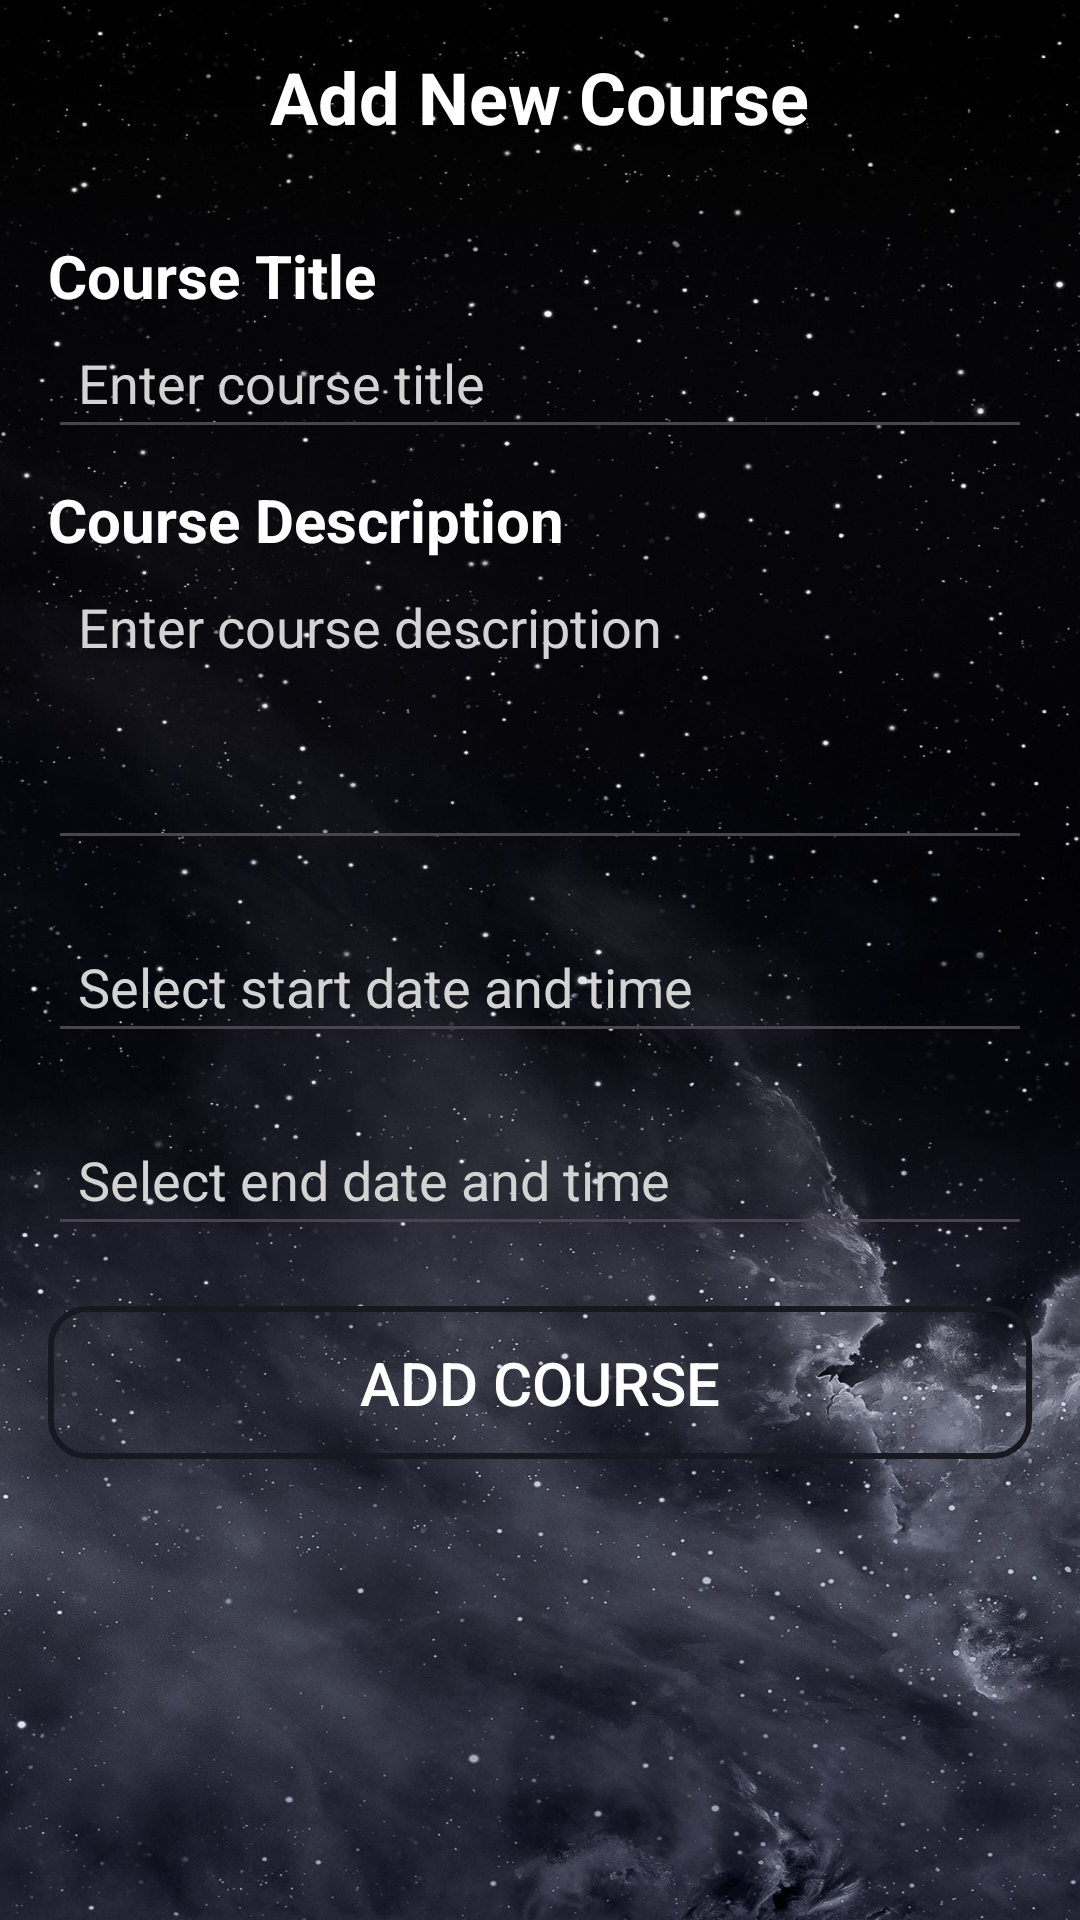

The Android layout XML behind this screen, and the referenced resources:
<!-- AndroidManifest.xml: application theme Theme.SkillsExchangeMobileApp -->
<!-- res/layout/resource_people_activity_scheduling.xml -->
<?xml version="1.0" encoding="utf-8"?>
    <LinearLayout
        xmlns:android="http://schemas.android.com/apk/res/android"
        android:layout_width="match_parent"
        android:layout_height="wrap_content"
        android:orientation="vertical"
        android:background="@drawable/background_image"
        android:padding="16dp">

        
        <TextView
            android:layout_width="wrap_content"
            android:layout_height="wrap_content"
            android:text="Add New Course"
            android:textSize="24sp"
            android:textStyle="bold"
            android:textColor="@color/white"
            android:layout_gravity="center"
            android:layout_marginBottom="20dp" />

        
        <TextView
            android:layout_width="wrap_content"
            android:layout_height="wrap_content"
            android:text="Course Title"
            android:textColor="@color/white"
            android:textSize="20sp"
            android:textStyle="bold"
            android:layout_marginTop="10dp" />
        <EditText
            android:id="@+id/courseTitleEditText"
            android:layout_width="match_parent"
            android:layout_height="wrap_content"
            android:hint="Enter course title"
            android:textColor="@color/white"
            android:textColorHint="@color/light_gray"
            android:padding="10dp"/>


        
        <TextView
            android:layout_width="wrap_content"
            android:layout_height="wrap_content"
            android:text="Course Description"
            android:textColor="@color/white"
            android:textSize="20sp"
            android:textStyle="bold"
            android:layout_marginTop="10dp" />
        <EditText
            android:id="@+id/courseDescriptionEditText"
            android:layout_width="match_parent"
            android:layout_height="wrap_content"
            android:hint="Enter course description"
            android:textColor="@color/white"
            android:textColorHint="@color/light_gray"
            android:padding="10dp"
            android:minHeight="100dp"
            android:gravity="top"
            android:inputType="textMultiLine" />

    <EditText
        android:id="@+id/courseStartDateEditText"
        android:layout_width="match_parent"
        android:layout_height="wrap_content"
        android:hint="Select start date and time"
        android:layout_marginTop="20dp"
        android:textColorHint="@color/light_gray"
        android:textColor="@color/white"
        android:padding="10dp"
        android:focusable="false"
        android:clickable="true" />

    <EditText
        android:id="@+id/courseEndDateEditText"
        android:layout_width="match_parent"
        android:layout_height="wrap_content"
        android:hint="Select end date and time"
        android:textColorHint="@color/light_gray"
        android:layout_marginTop="20dp"
        android:textColor="@color/white"
        android:padding="10dp"
        android:focusable="false"
        android:clickable="true" />


    
        <Button
            android:id="@+id/addCourseButton"
            android:layout_width="match_parent"
            android:layout_height="wrap_content"
            android:text="Add Course"
            android:layout_marginTop="20dp"
            android:layout_centerHorizontal="true"
            android:textSize="20sp"
            android:background="@drawable/button_border"
            android:textColor="@color/white"
            android:padding="12dp"  />

    </LinearLayout>
<!-- resources referenced by this layout -->
<resources>
  <color name="light_gray">#D3D3D3</color>
  <color name="white">#FFFFFFFF</color>
  <!-- drawable background_image: jpg bitmap (drawable, 235001 bytes) -->
  <!-- drawable button_border (drawable) -->
  <?xml version="1.0" encoding="utf-8"?>
  <selector xmlns:android="http://schemas.android.com/apk/res/android">
      <item>
          <ripple android:color="@color/background_same_color">
              <item>
                  <shape>
                      <solid android:color="@android:color/transparent" />
                      
                      <stroke android:width="2dp" android:color="@color/background_same_color" />
                      <corners android:radius="12dp" />
                  </shape>
              </item>
          </ripple>
      </item>
  </selector>
  <style name="Theme.SkillsExchangeMobileApp" parent="Base.Theme.SkillsExchangeMobileApp" />
  <color name="background_same_color">#171820</color>
  <style name="Base.Theme.SkillsExchangeMobileApp" parent="Theme.Material3.DayNight.NoActionBar">
          
          
      </style>
</resources>
